Labelled photos from "BCCD_410_split", an image-classification folder in kylewang1999/BCCD_Dataset. The possible labels are: eosinophil, lymphocyte, monocyte, neutrophil, basophil.

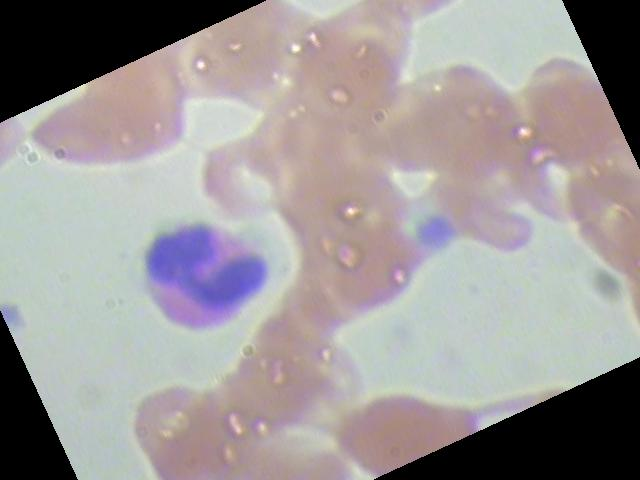
Label: eosinophil

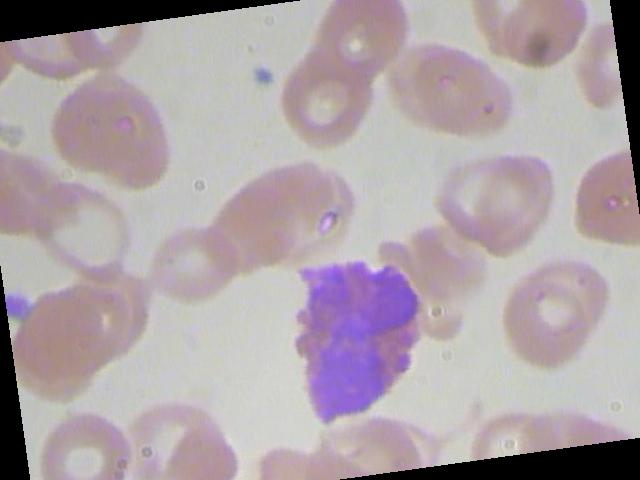
Label: eosinophil

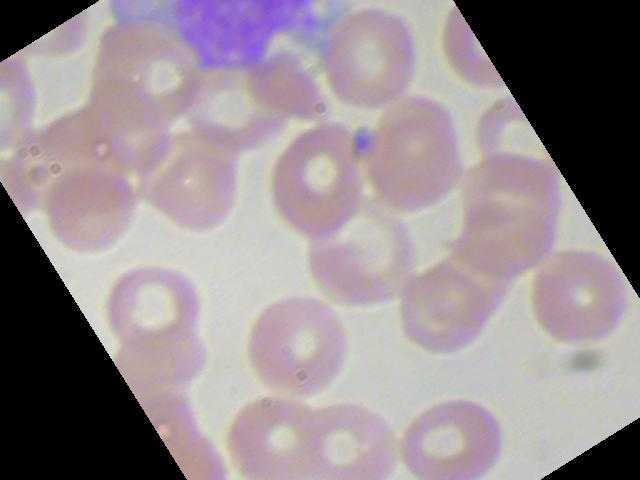
Label: monocyte

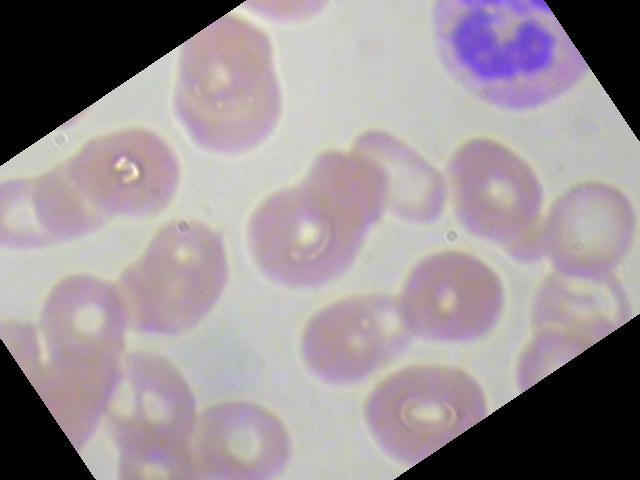
Label: neutrophil

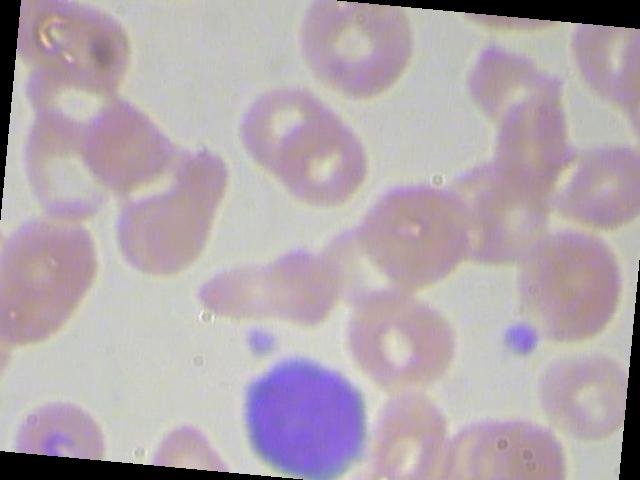
Label: lymphocyte

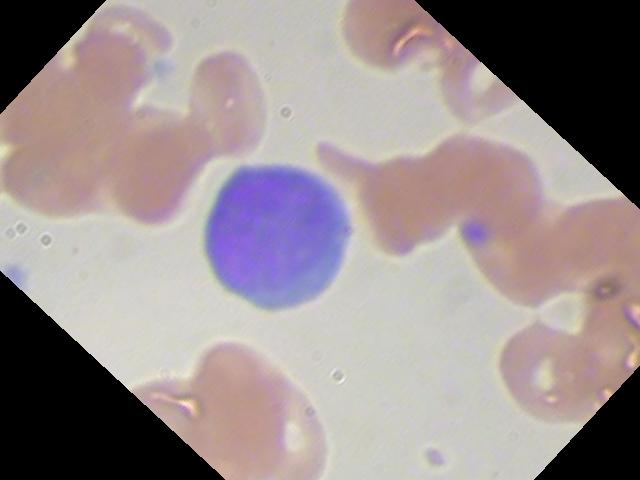
Label: lymphocyte
